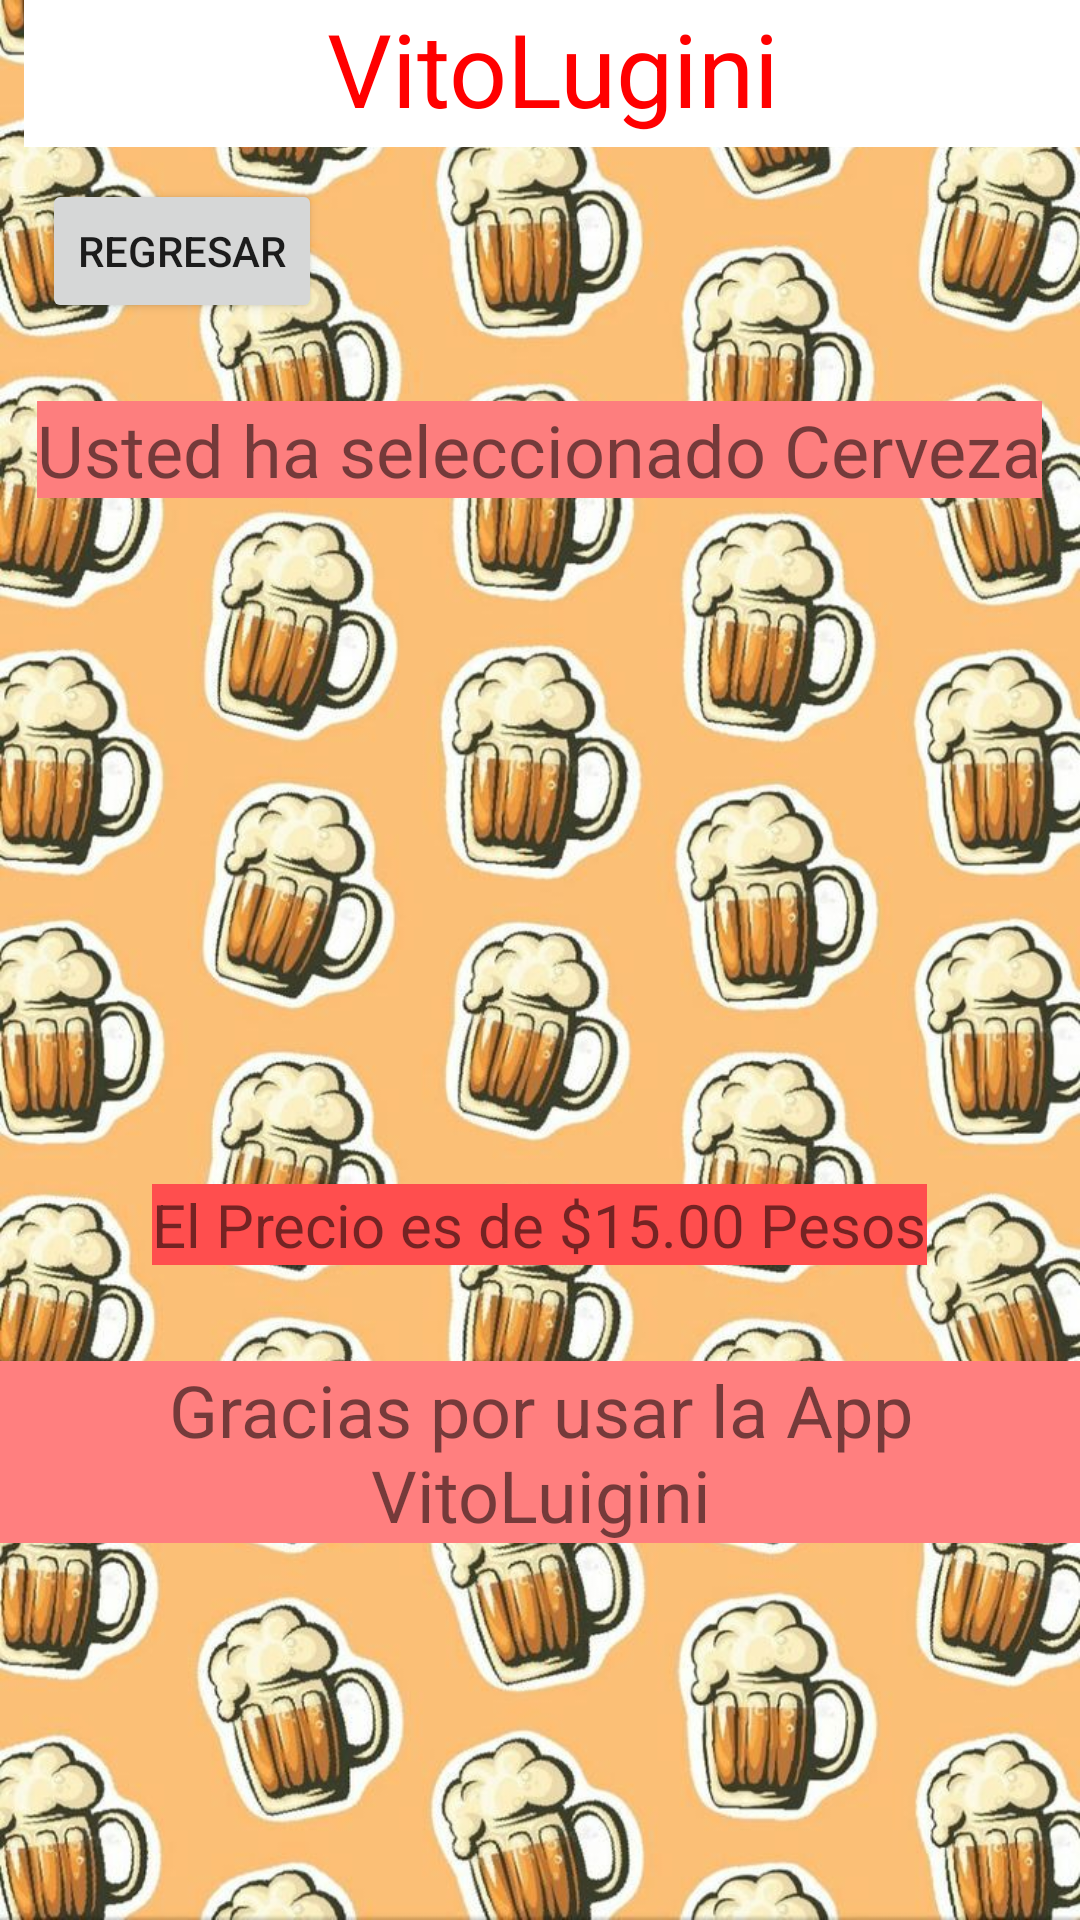

Here is an Android app screen rendered from its layout file. Give the layout XML and the strings, colors and styles it references.
<!-- AndroidManifest.xml: application theme Theme.VitoLugini -->
<!-- res/layout/activity_cerveza_compra.xml -->
<?xml version="1.0" encoding="utf-8"?>
<androidx.constraintlayout.widget.ConstraintLayout xmlns:android="http://schemas.android.com/apk/res/android"
    xmlns:app="http://schemas.android.com/apk/res-auto"
    xmlns:tools="http://schemas.android.com/tools"
    android:layout_width="match_parent"
    android:layout_height="match_parent"
    android:background="@drawable/fondocerveza"
    tools:context=".CervezaCompra">

    <TextView
        android:id="@+id/textView29"
        android:layout_width="wrap_content"
        android:layout_height="wrap_content"
        android:background="#FF7F7F"
        android:text="@string/gracias"
        android:textAlignment="center"
        android:textSize="24sp"
        app:layout_constraintBottom_toBottomOf="parent"
        app:layout_constraintEnd_toEndOf="parent"
        app:layout_constraintHorizontal_bias="0.498"
        app:layout_constraintStart_toStartOf="parent"
        app:layout_constraintTop_toTopOf="parent"
        app:layout_constraintVertical_bias="0.783" />

    <TextView
        android:id="@+id/textView30"
        android:layout_width="wrap_content"
        android:layout_height="wrap_content"
        android:background="#FF4E4E"
        android:text="@string/preciocerveza"
        android:textAlignment="center"
        android:textSize="20sp"
        app:layout_constraintBottom_toBottomOf="parent"
        app:layout_constraintEnd_toEndOf="parent"
        app:layout_constraintHorizontal_bias="0.498"
        app:layout_constraintStart_toStartOf="parent"
        app:layout_constraintTop_toTopOf="parent"
        app:layout_constraintVertical_bias="0.644" />

    <TextView
        android:id="@+id/textView31"
        android:layout_width="352dp"
        android:layout_height="49dp"
        android:background="#FFFFFF"
        android:text="VitoLugini"
        android:textAlignment="center"
        android:textColor="#FF0000"
        android:textSize="34sp"
        app:layout_constraintBottom_toBottomOf="parent"
        app:layout_constraintEnd_toEndOf="parent"
        app:layout_constraintHorizontal_bias="1.0"
        app:layout_constraintStart_toStartOf="parent"
        app:layout_constraintTop_toTopOf="parent"
        app:layout_constraintVertical_bias="0.0" />

    <TextView
        android:id="@+id/textView32"
        android:layout_width="wrap_content"
        android:layout_height="wrap_content"
        android:background="#FD7E7E"
        android:text="@string/cervezalacompra"
        android:textAlignment="center"
        android:textSize="24sp"
        app:layout_constraintBottom_toBottomOf="parent"
        app:layout_constraintEnd_toEndOf="parent"
        app:layout_constraintHorizontal_bias="0.498"
        app:layout_constraintStart_toStartOf="parent"
        app:layout_constraintTop_toTopOf="parent"
        app:layout_constraintVertical_bias="0.22" />

    <Button
        android:id="@+id/button18"
        android:layout_width="wrap_content"
        android:layout_height="wrap_content"
        android:onClick="RegresarMenu"
        android:text="@string/botonanterior"
        app:layout_constraintBottom_toBottomOf="parent"
        app:layout_constraintEnd_toEndOf="parent"
        app:layout_constraintHorizontal_bias="0.052"
        app:layout_constraintStart_toStartOf="parent"
        app:layout_constraintTop_toTopOf="parent"
        app:layout_constraintVertical_bias="0.101" />

    <ImageView
        android:id="@+id/imageView24"
        android:layout_width="66dp"
        android:layout_height="51dp"
        app:layout_constraintBottom_toBottomOf="parent"
        app:layout_constraintEnd_toEndOf="parent"
        app:layout_constraintHorizontal_bias="0.0"
        app:layout_constraintStart_toStartOf="parent"
        app:layout_constraintTop_toTopOf="parent"
        app:layout_constraintVertical_bias="0.0"
        app:srcCompat="@drawable/hot_pizza_logo_design_1_4x" />

    <ImageView
        android:id="@+id/imageView25"
        android:layout_width="221dp"
        android:layout_height="197dp"
        app:layout_constraintBottom_toBottomOf="parent"
        app:layout_constraintEnd_toEndOf="parent"
        app:layout_constraintStart_toStartOf="parent"
        app:layout_constraintTop_toTopOf="parent"
        app:layout_constraintVertical_bias="0.41"
        app:srcCompat="@drawable/cerveza" />
</androidx.constraintlayout.widget.ConstraintLayout>
<!-- resources referenced by this layout -->
<resources>
  <!-- drawable fondocerveza: jpg bitmap (drawable, 199186 bytes) -->
  <string name="botonanterior">Regresar</string>
  <string name="cervezalacompra">Usted ha seleccionado Cerveza</string>
  <string name="gracias">Gracias por usar la App VitoLuigini</string>
  <string name="preciocerveza">El Precio es de $15.00 Pesos</string>
  <style name="Theme.VitoLugini" parent="Theme.MaterialComponents.DayNight.DarkActionBar">
          
          <item name="colorPrimary">@color/purple_500</item>
          <item name="colorPrimaryVariant">@color/purple_700</item>
          <item name="colorOnPrimary">@color/white</item>
          
          <item name="colorSecondary">@color/teal_200</item>
          <item name="colorSecondaryVariant">@color/teal_700</item>
          <item name="colorOnSecondary">@color/black</item>
          
          <item name="android:statusBarColor">?attr/colorPrimaryVariant</item>
          
      </style>
  <!-- not gathered from this repository: default colours our renderer supplied (Android Studio template values) -->
  <color name="purple_500">#FF6200EE</color>
  <color name="purple_700">#FF3700B3</color>
  <color name="teal_200">#FF03DAC5</color>
  <color name="teal_700">#FF018786</color>
  <color name="black">#FF000000</color>
  <color name="white">#FFFFFFFF</color>
</resources>
